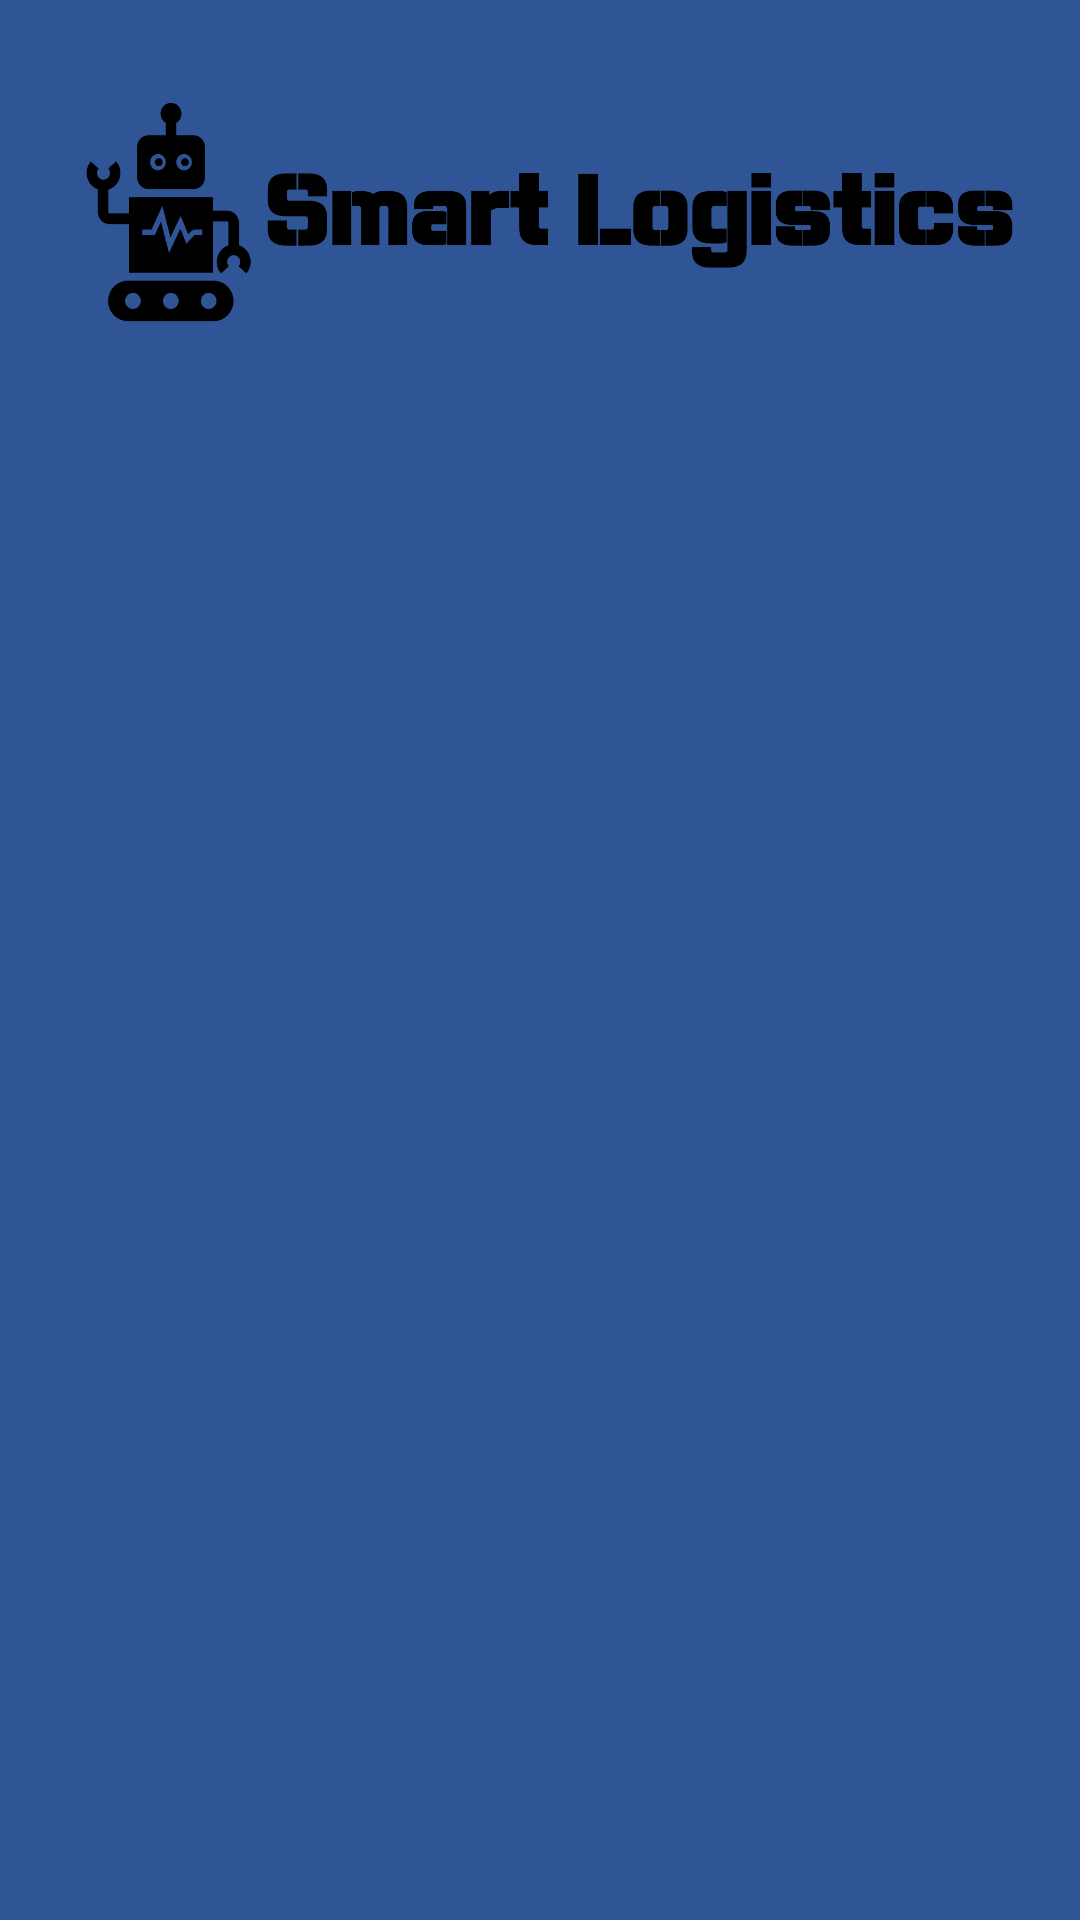

This screen was rendered from an Android layout file. Write that file and the resources it references.
<!-- AndroidManifest.xml: application theme AppTheme -->
<!-- res/layout/actionbar_actions.xml -->
<?xml version="1.0" encoding="utf-8"?>
<RelativeLayout xmlns:android="http://schemas.android.com/apk/res/android"
    android:layout_width="match_parent"
    android:layout_height="150dp"
    xmlns:app="http://schemas.android.com/apk/res-auto"
    android:background="#2F5597">

    <LinearLayout
        android:layout_width="match_parent"
        android:layout_height="wrap_content"
        android:gravity="center_vertical|center_horizontal"
        android:orientation="horizontal">


        <ImageView
            android:id="@+id/menuBtn"
            android:layout_width="341dp"
            android:layout_height="133dp"
            android:layout_centerVertical="true"
            android:layout_gravity="center_vertical"
            android:layout_marginLeft="10dp"
            android:layout_marginTop="5dp"
            app:srcCompat="@drawable/main" />
    </LinearLayout>
</RelativeLayout>
<!-- resources referenced by this layout -->
<resources>
  <!-- drawable main: png bitmap (drawable, 38057 bytes) -->
  <style name="AppTheme" parent="Theme.AppCompat.Light.DarkActionBar">
          
          <item name="colorPrimary">@color/colorPrimary</item>
          <item name="colorPrimaryDark">@color/colorPrimaryDark</item>
          <item name="colorAccent">@color/colorAccent</item>
          <item name="actionBarSize">130dp</item>
      </style>
  <!-- not gathered from this repository: default colours our renderer supplied (Android Studio template values) -->
  <color name="colorPrimary">#FF6200EE</color>
  <color name="colorPrimaryDark">#FF3700B3</color>
  <color name="colorAccent">#FF03DAC5</color>
</resources>
